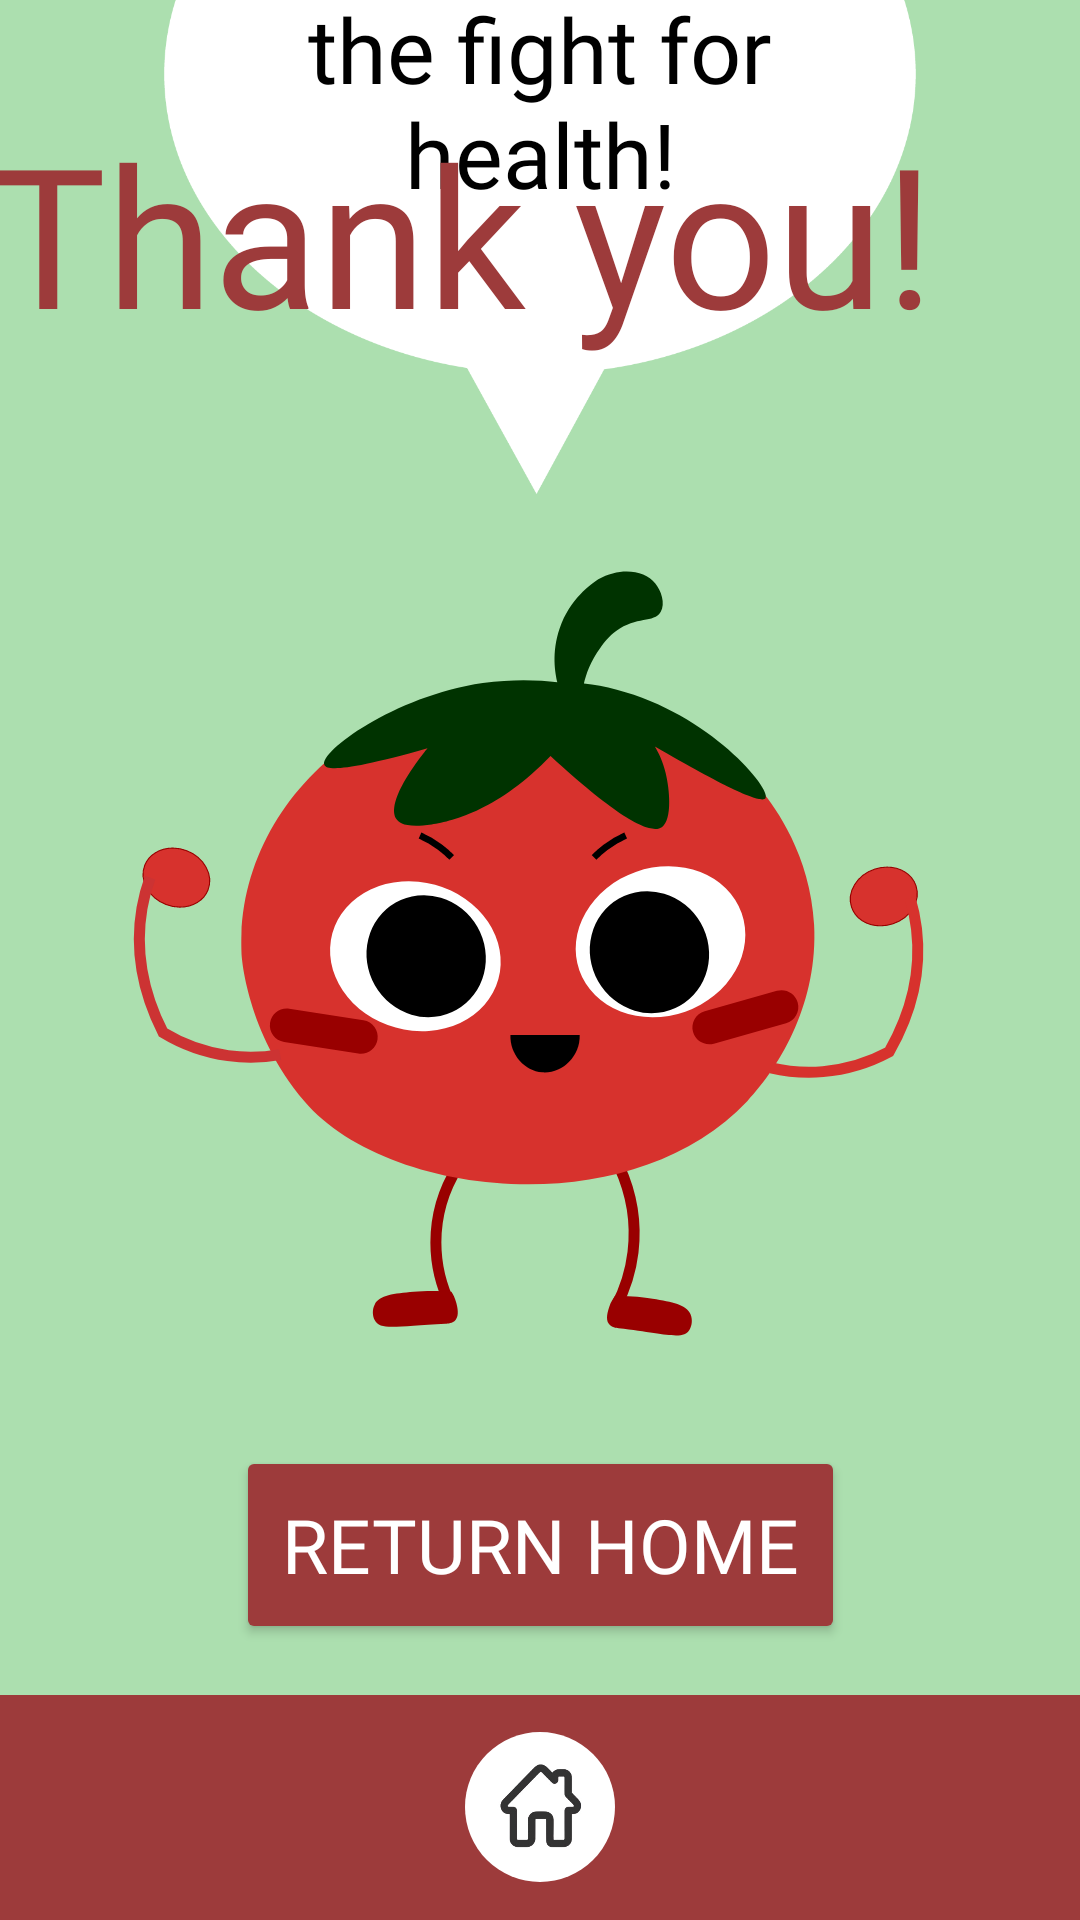

Here is an Android app screen rendered from its layout file. Give the layout XML and the strings, colors and styles it references.
<!-- AndroidManifest.xml: application theme Theme.FoodFight -->
<!-- res/layout/activity_thank_you.xml -->
<?xml version="1.0" encoding="utf-8"?>
<androidx.constraintlayout.widget.ConstraintLayout xmlns:android="http://schemas.android.com/apk/res/android"
    xmlns:app="http://schemas.android.com/apk/res-auto"
    xmlns:tools="http://schemas.android.com/tools"
    android:id="@+id/peanuts"
    android:layout_width="match_parent"
    android:layout_height="match_parent"
    tools:context=".ThankYouActivity">

    <Button
        android:id="@+id/homebutton"
        android:layout_width="203dp"
        android:layout_height="66dp"
        android:layout_marginBottom="92dp"
        android:backgroundTint="#9D3B3B"
        android:fontFamily="@font/kohomedium"
        android:text="@string/return_home"
        android:textSize="25sp"
        app:layout_constraintBottom_toBottomOf="@+id/bottom_bar"
        app:layout_constraintEnd_toEndOf="parent"
        app:layout_constraintStart_toStartOf="parent" />

    <LinearLayout
        android:id="@+id/bottom_bar"
        android:layout_width="match_parent"
        android:layout_height="75dp"
        android:background="#9D3B3B"
        android:gravity="center"
        android:orientation="horizontal"
        app:layout_constraintBottom_toBottomOf="parent"
        app:layout_constraintStart_toStartOf="parent"
        app:layout_constraintEnd_toEndOf="parent">

        <ImageButton
            android:id="@+id/myButton"
            android:layout_width="50dp"
            android:layout_height="50dp"
            android:background="@drawable/whitecorner2"
            android:src="@drawable/home2"
            android:contentDescription="@string/home"
            android:outlineProvider="background"
            android:scaleType="centerInside"
            android:adjustViewBounds="true"
            android:padding="8dp"/>

    </LinearLayout>

    <ImageView
        android:id="@+id/imageView7"
        android:layout_width="311dp"
        android:layout_height="312dp"
        android:contentDescription="@string/strong_tom"
        app:layout_constraintBottom_toTopOf="@+id/homebutton"
        app:layout_constraintEnd_toEndOf="parent"
        app:layout_constraintStart_toStartOf="parent"
        app:layout_constraintTop_toTopOf="parent"
        app:layout_constraintVertical_bias="0.966"
        app:srcCompat="@drawable/tom_thanks" />

    <ImageView
        android:id="@+id/imageView8"
        android:layout_width="358dp"
        android:layout_height="240dp"
        android:contentDescription="@string/speech_bubble"
        app:layout_constraintBottom_toTopOf="@+id/imageView7"
        app:layout_constraintEnd_toEndOf="parent"
        app:layout_constraintHorizontal_bias="0.49"
        app:layout_constraintStart_toStartOf="parent"
        app:layout_constraintTop_toTopOf="parent"
        app:layout_constraintVertical_bias="1.0"
        app:srcCompat="@drawable/speechbubble" />

    <TextView
        android:id="@+id/speechbubble"
        android:layout_width="190dp"
        android:layout_height="118dp"
        android:fontFamily="@font/kodchasan_regular"
        android:gravity="center"
        android:text="@string/for_joining_the_fight_for_health"
        android:textColor="@color/black"
        android:textSize="30sp"
        app:layout_constraintBottom_toTopOf="@+id/imageView7"
        app:layout_constraintEnd_toEndOf="@+id/imageView8"
        app:layout_constraintStart_toStartOf="@+id/imageView8"
        app:layout_constraintTop_toTopOf="@+id/imageView8"
        app:layout_constraintVertical_bias="0.269" />

    <TextView
        android:id="@+id/thankyou"
        android:layout_width="368dp"
        android:layout_height="97dp"
        android:fontFamily="@font/kodchasan_bold"
        android:text="@string/thank_you"
        android:textColor="#9D3B3B"
        android:textSize="65sp"
        app:layout_constraintBottom_toBottomOf="parent"
        app:layout_constraintEnd_toEndOf="parent"
        app:layout_constraintHorizontal_bias="0.488"
        app:layout_constraintStart_toStartOf="parent"
        app:layout_constraintTop_toTopOf="parent"
        app:layout_constraintVertical_bias="0.063" />

</androidx.constraintlayout.widget.ConstraintLayout>
<!-- resources referenced by this layout -->
<resources>
  <color name="black">#FF000000</color>
  <!-- drawable home2: jpg bitmap (drawable, 11558 bytes) -->
  <!-- drawable speechbubble: png bitmap (drawable, 21914 bytes) -->
  <!-- drawable tom_thanks: vector/xml drawable (drawable, 5420 chars, omitted) -->
  <!-- drawable whitecorner2 (drawable) -->
  <shape xmlns:android="http://schemas.android.com/apk/res/android"
      android:shape="oval">
      <solid android:color="#FFF" />
  </shape>
  <string name="for_joining_the_fight_for_health">for joining the fight for health!</string>
  <string name="home">Home</string>
  <string name="return_home">Return Home</string>
  <string name="speech_bubble">speech bubble</string>
  <string name="strong_tom">Strong Tom</string>
  <string name="thank_you">Thank you!</string>
  <style name="Theme.FoodFight" parent="Base.Theme.FoodFight" />
  <style name="Base.Theme.FoodFight" parent="Theme.Material3.DayNight.NoActionBar">
          <item name="android:windowBackground">#FFACDFAF</item>
          <item name="colorPrimary">#FF9D3B3B</item>
          <item name="colorPrimaryVariant">@color/black</item>
          <item name="colorOnPrimary">@color/white</item>
          
          <item name="colorSecondary">@color/white</item>
          <item name="colorOnSecondary">@color/black</item>
  
          <item name="android:statusBarColor">?attr/colorPrimaryVariant</item>
          
          <item name="android:textColorPrimary">#FFFFFF</item>
          <item name="android:textColorSecondary">@color/black</item>
          <item name="android:windowLightNavigationBar">true</item>
          <item name="android:editTextColor">@android:color/black</item>
      </style>
  <color name="white">#FFFFFFFF</color>
</resources>
